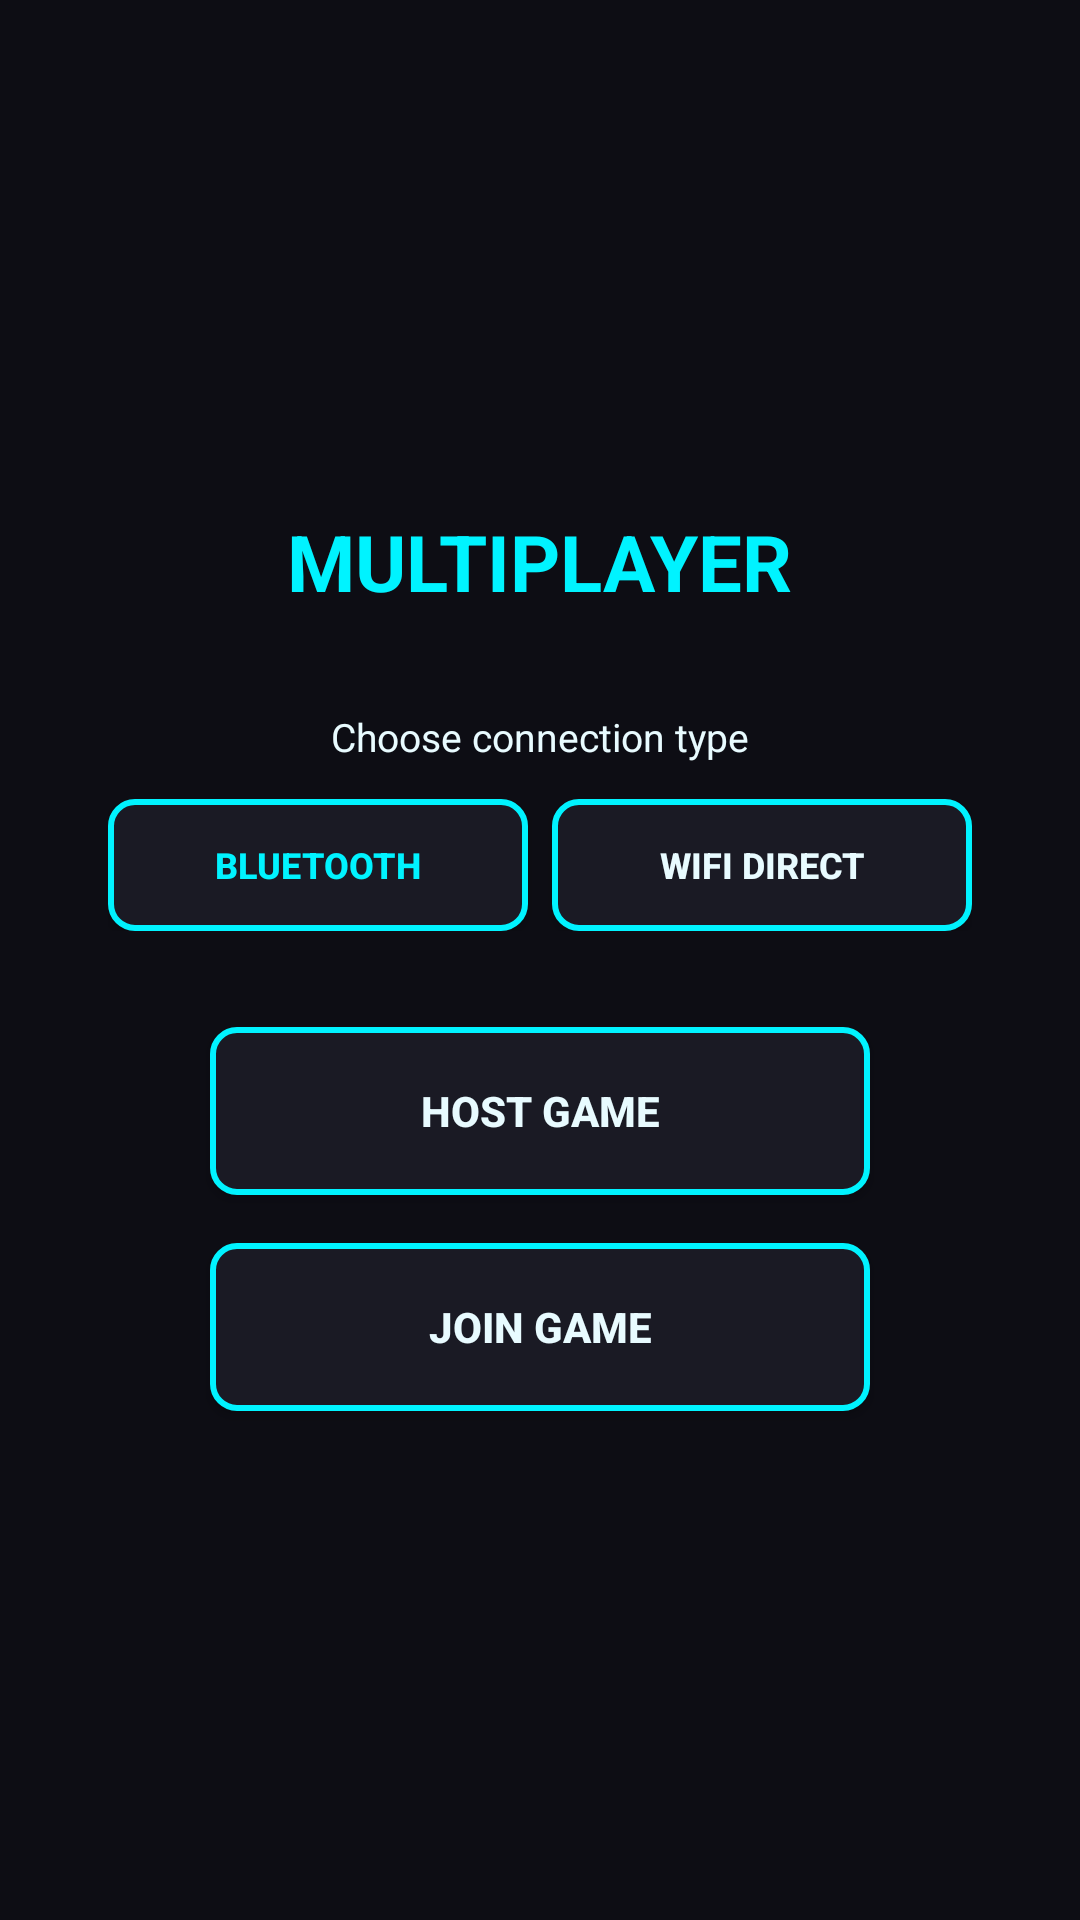

Write the Android layout XML for this screen, with the resource values it uses.
<!-- AndroidManifest.xml: application theme Theme.PocketTanksAR -->
<!-- res/layout/activity_multiplayer_setup.xml -->
<?xml version="1.0" encoding="utf-8"?>
<LinearLayout xmlns:android="http://schemas.android.com/apk/res/android"
    android:layout_width="match_parent"
    android:layout_height="match_parent"
    android:background="@color/charcoal_slate_dark"
    android:orientation="vertical"
    android:gravity="center"
    android:padding="32dp">

    <TextView
        android:layout_width="wrap_content"
        android:layout_height="wrap_content"
        android:layout_marginBottom="32dp"
        android:text="@string/multiplayer"
        android:textColor="@color/neon_cyan"
        android:textSize="26sp"
        android:textStyle="bold" />

    <TextView
        android:layout_width="wrap_content"
        android:layout_height="wrap_content"
        android:layout_marginBottom="12dp"
        android:text="@string/choose_transport"
        android:textColor="@color/hud_text"
        android:textSize="13sp" />

    <LinearLayout
        android:layout_width="wrap_content"
        android:layout_height="wrap_content"
        android:orientation="horizontal"
        android:layout_marginBottom="32dp">

        <Button
            android:id="@+id/bluetoothToggle"
            android:layout_width="140dp"
            android:layout_height="44dp"
            android:layout_marginEnd="8dp"
            android:background="@drawable/btn_outline"
            android:text="@string/bluetooth"
            android:textColor="@color/neon_cyan"
            android:textSize="12sp"
            android:textStyle="bold" />

        <Button
            android:id="@+id/wifiDirectToggle"
            android:layout_width="140dp"
            android:layout_height="44dp"
            android:background="@drawable/btn_outline"
            android:text="@string/wifi_direct"
            android:textColor="@color/hud_text"
            android:textSize="12sp"
            android:textStyle="bold" />
    </LinearLayout>

    <Button
        android:id="@+id/hostGameButton"
        android:layout_width="220dp"
        android:layout_height="56dp"
        android:background="@drawable/btn_outline"
        android:text="@string/host_game"
        android:textColor="@color/hud_text"
        android:textStyle="bold" />

    <Button
        android:id="@+id/joinGameButton"
        android:layout_width="220dp"
        android:layout_height="56dp"
        android:layout_marginTop="16dp"
        android:background="@drawable/btn_outline"
        android:text="@string/join_game"
        android:textColor="@color/hud_text"
        android:textStyle="bold" />

</LinearLayout>
<!-- resources referenced by this layout -->
<resources>
  <color name="charcoal_slate_dark">#0D0D14</color>
  <color name="hud_text">#E8FBFF</color>
  <color name="neon_cyan">#00F3FF</color>
  <!-- drawable btn_outline (drawable) -->
  <?xml version="1.0" encoding="utf-8"?>
  <shape xmlns:android="http://schemas.android.com/apk/res/android" android:shape="rectangle">
      <solid android:color="@color/charcoal_slate" />
      <corners android:radius="8dp" />
      <stroke android:width="2dp" android:color="@color/neon_cyan" />
  </shape>
  <string name="bluetooth">BLUETOOTH</string>
  <string name="choose_transport">Choose connection type</string>
  <string name="host_game">HOST GAME</string>
  <string name="join_game">JOIN GAME</string>
  <string name="multiplayer">MULTIPLAYER</string>
  <string name="wifi_direct">WIFI DIRECT</string>
  <style name="Theme.PocketTanksAR" parent="Theme.AppCompat.NoActionBar">
          <item name="android:windowBackground">@color/charcoal_slate_dark</item>
          <item name="android:statusBarColor">@color/charcoal_slate_dark</item>
          <item name="colorPrimary">@color/neon_cyan</item>
          <item name="colorAccent">@color/neon_magenta</item>
      </style>
  <color name="charcoal_slate">#1A1A24</color>
  <color name="neon_magenta">#FF0055</color>
</resources>
